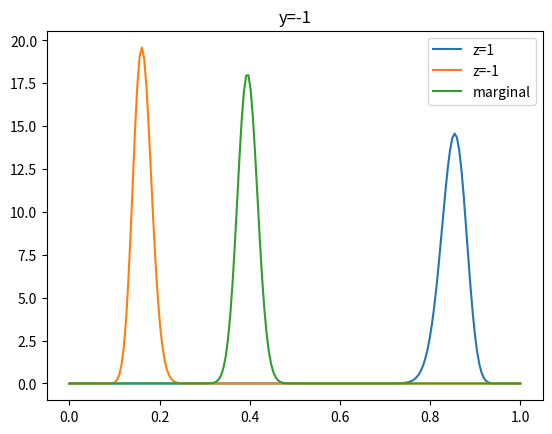
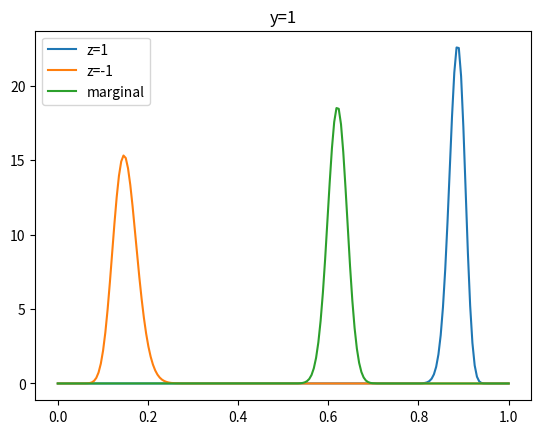

The matplotlib source for these figures, in order:
import numpy as np
from scipy.stats import beta
import matplotlib.pyplot as plt

## amount of data
n_data = 1000

## Firstly X is independent of all else
X = np.random.normal(size=n_data)
Y = np.zeros(n_data)
Z = np.zeros(n_data)
A = np.zeros(n_data)

for t in range(n_data):
    ## This is P(Z | X)
    Z[t] = X[t] + np.random.normal()
    if (Z[t] < 0):
        Z[t] = -1
    else:
        Z[t] = 1

    ## This is P(Y | X)
    Y[t] = X[t] + np.random.normal()
    if (Y[t] < 0):
        Y[t] = -1
    else:
        Y[t] = 1

    ## This is P(A | X)
    A[t] = Z[t] + np.random.normal()
    if (A[t] < 0):
        A[t] = -1
    else:
        A[t] = 1



## Define a function for calculating the marginal likelihood $P(D|model)$
## This gives you the probability of all the data under the prior.
## Now you can use this to calculate a posterior over two possible beta priors.
## $P(model | D) = P(D | model) P(model) / sum_i P(D | model_i) P(model_i)$
def marginal_posterior(data, alpha, beta):
    n_data = len(data)
    total_probability = 1
    log_probability = 0
    for t in range(n_data):
        p = alpha / (alpha + beta)
        if (data[t] > 0):
            #total_probability *= p
            log_probability += np.log(p)
            alpha += 1
        else:
            #total_probability *= (1 - p)
            log_probability += np.log(1 - p)
            beta +=1
    return np.exp(log_probability)

            
## Now measure the distribution of A for each value of Y, for different values of Z
##
n_figures = 0
for y in [-1, 1]:
    ## P(A | Y, Z = 1)
    positive = (Y==y) & (Z==1)
    positive_alpha = sum(A[positive]==1)
    positive_beta = sum(A[positive]==-1)
    positive_ratio = positive_alpha / (positive_alpha + positive_beta)

    ## P(A | Y, Z = - 1)
    negative = (Y==y) & (Z==-1)
    negative_alpha = sum(A[negative]==1)
    negative_beta = sum(A[negative]==-1)
    negative_ratio = negative_alpha / (negative_alpha + negative_beta)

    print("y: ", y, "Deviation: ", abs(positive_ratio - negative_ratio))

    print ("Calculate the marginals for each model")
    P_D_positive = marginal_posterior(A[positive], 1, 1)
    P_D_negative = marginal_posterior(A[negative], 1, 1)
    P_D = marginal_posterior(A[(Y==y)], 1, 1)
    
    
    print("Marginal likelihoods: ", P_D, P_D_negative, P_D_positive)
    ## Now you need to calculate the probability of either the
    ## dependent or independent model by combining all of the above into a single number.
    ## <-->
    
    
    print ("Now calculate a posterior distribution for the relevant Bernoulli parameter. Focus on just one value of y for simplicity")

    
    # First plot the joint distribution
    prior_alpha = 1
    prior_beta = 1
    xplot = np.linspace(0, 1, 200)
    pdf_p = beta.pdf(xplot, prior_alpha + positive_alpha, prior_beta + positive_beta)
    pdf_n = beta.pdf(xplot, prior_alpha + negative_alpha, prior_beta + negative_beta)
    pdf_m = beta.pdf(xplot, prior_alpha + positive_alpha + negative_alpha, prior_beta + positive_beta + negative_beta)
    n_figures+=1
    plt.figure(n_figures)
    plt.clf()
    plt.plot(xplot, pdf_p)
    plt.plot(xplot, pdf_n)
    plt.plot(xplot, pdf_m) 
    plt.legend(["z=1", "z=-1", "marginal"])
    plt.title("y=" + str(y))
    
#plt.show()
